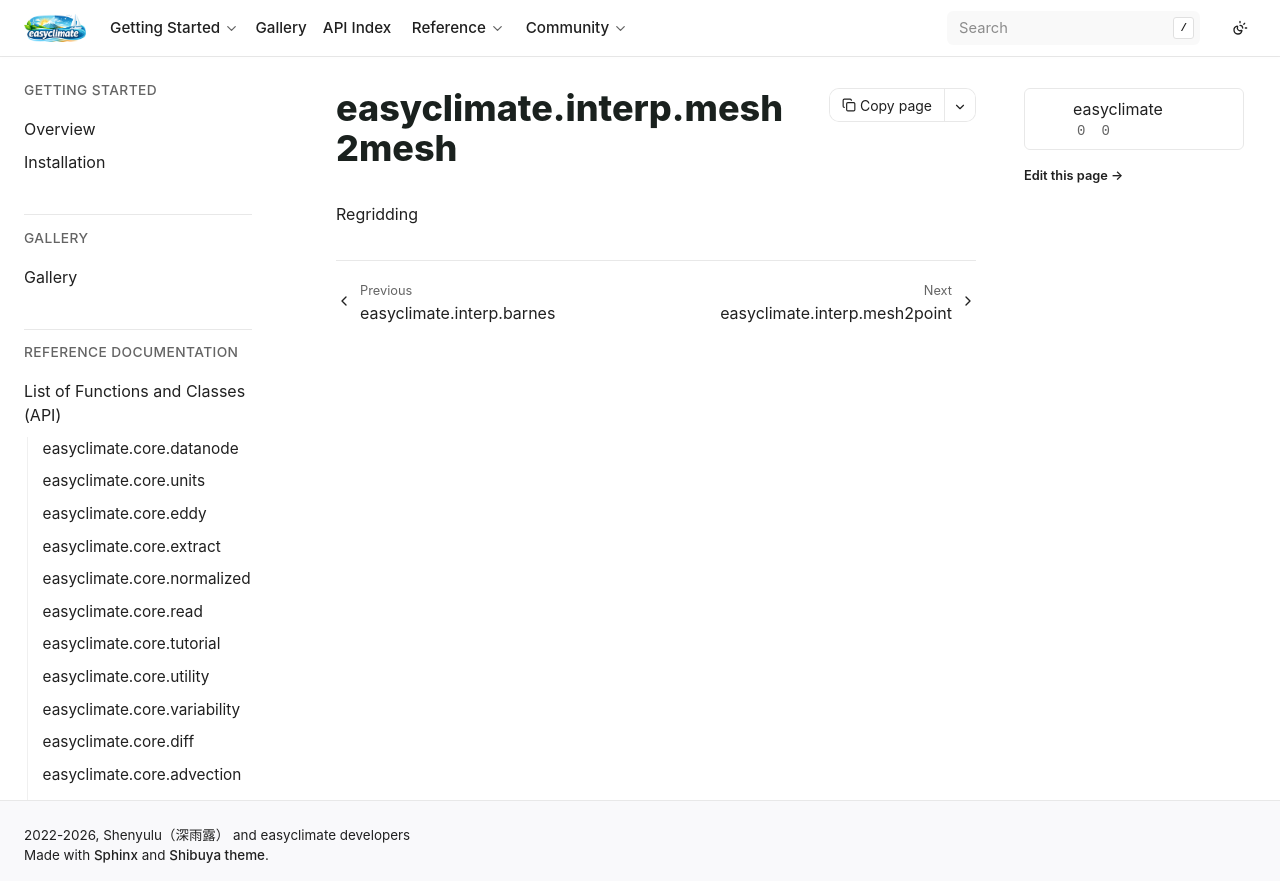

repository: shenyulu/easyclimate · page: api_index/generated/easyclimate.interp.mesh2mesh.html · generator: sphinx

easyclimate.interp.mesh2mesh
============================

.. automodule:: easyclimate.interp.mesh2mesh

   
   
   

   
   
   

   
   
   

   
   
   
